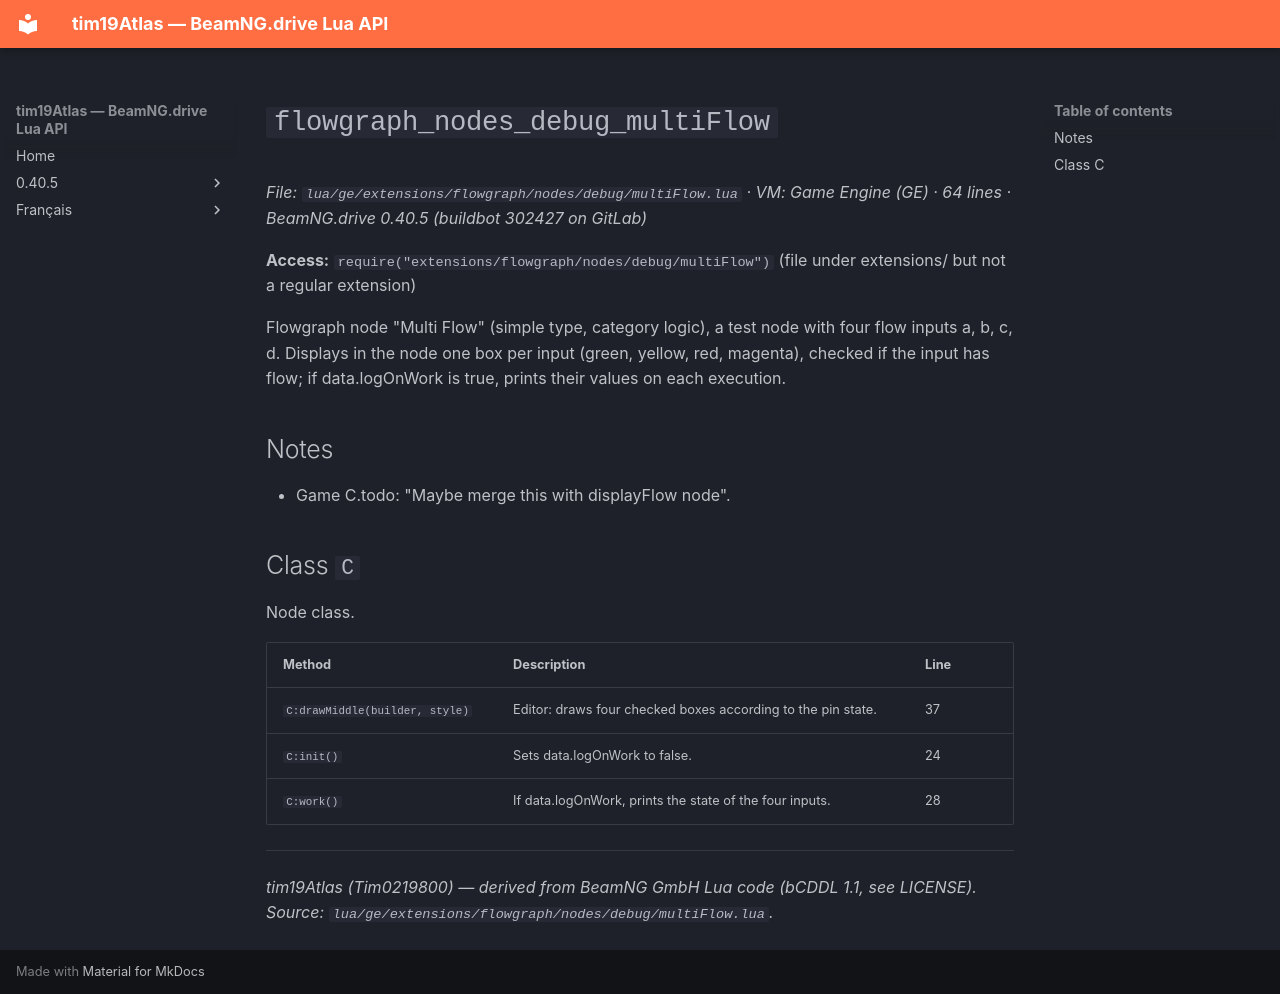

repository: Tim0219800/beamng-lua-atlas · page: 0.40.5/ge/extensions/flowgraph/nodes/debug/multiFlow.html · generator: mkdocs

# `flowgraph_nodes_debug_multiFlow`

*File: `lua/ge/extensions/flowgraph/nodes/debug/multiFlow.lua` · VM: Game Engine (GE) · 64 lines · BeamNG.drive 0.40.5 (buildbot 302427 on GitLab)*

**Access:** `require("extensions/flowgraph/nodes/debug/multiFlow")` (file under extensions/ but not a regular extension)

Flowgraph node "Multi Flow" (simple type, category logic), a test node with four flow inputs a, b, c, d. Displays in the node one box per input (green, yellow, red, magenta), checked if the input has flow; if data.logOnWork is true, prints their values on each execution.

## Notes

- Game C.todo: "Maybe merge this with displayFlow node".

## Class `C`

Node class.

| Method | Description | Line |
|---|---|---|
| `C:drawMiddle(builder, style)` | Editor: draws four checked boxes according to the pin state. | 37 |
| `C:init()` | Sets data.logOnWork to false. | 24 |
| `C:work()` | If data.logOnWork, prints the state of the four inputs. | 28 |

---
*tim19Atlas (Tim0219800) — derived from BeamNG GmbH Lua code (bCDDL 1.1, see LICENSE). Source: `lua/ge/extensions/flowgraph/nodes/debug/multiFlow.lua`.*
